Image classification data set "data" (Anshu-b/rover-mission-control on GitHub). Class labels (3): carpet, soil, wood.

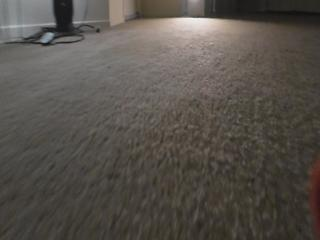
Label: carpet

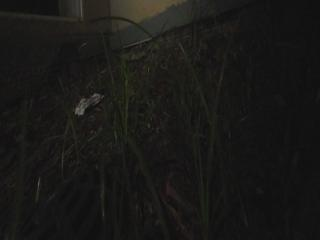
Label: soil

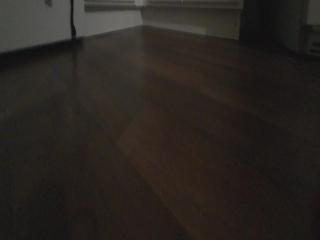
Label: wood

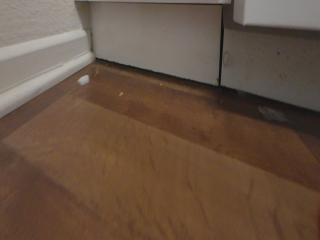
Label: wood

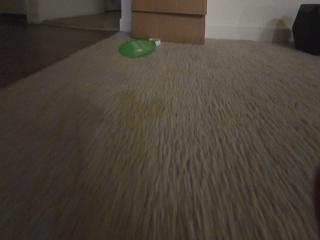
Label: carpet

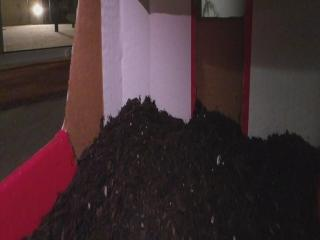
Label: soil
